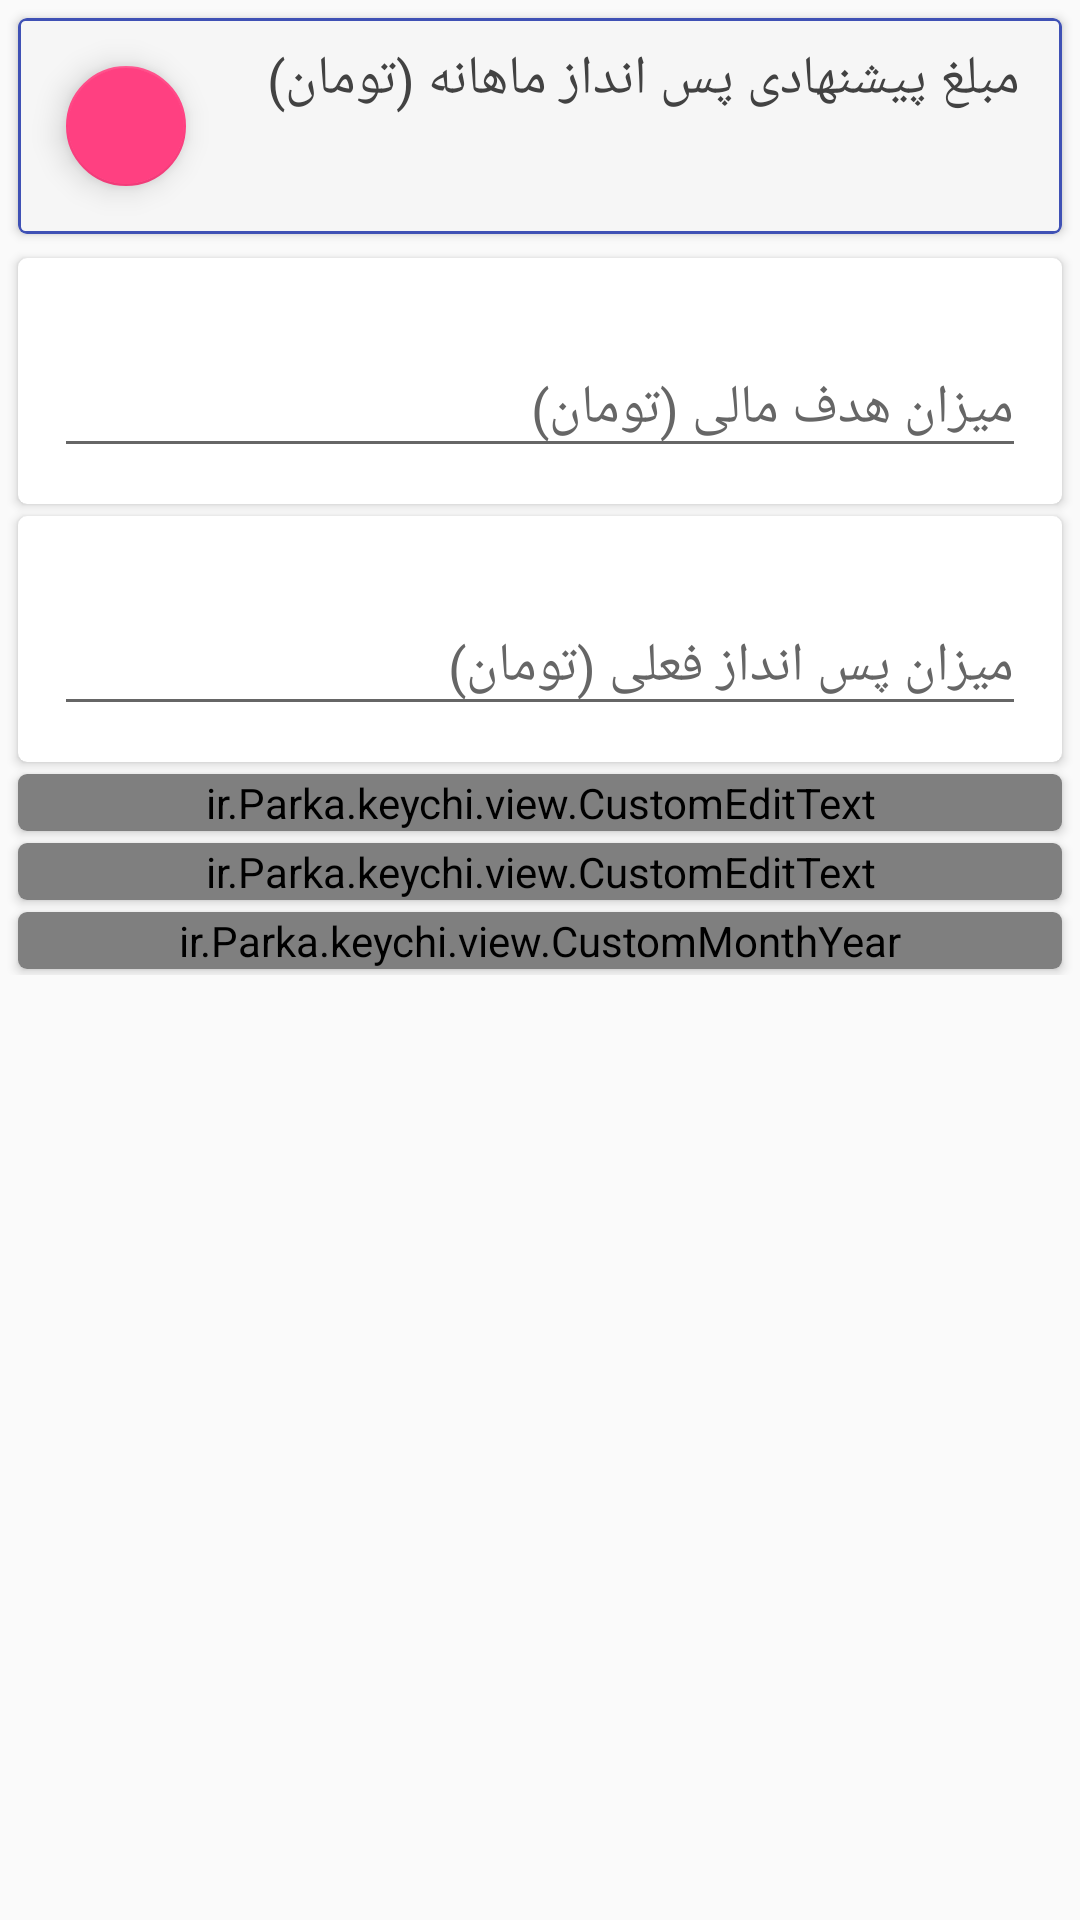

Write the Android layout XML for this screen, with the resource values it uses.
<!-- AndroidManifest.xml: application theme AppTheme -->
<!-- res/layout/fragment_calculate.xml -->
<?xml version="1.0" encoding="utf-8"?>
<android.support.design.widget.CoordinatorLayout xmlns:android="http://schemas.android.com/apk/res/android"
    xmlns:app="http://schemas.android.com/apk/res-auto"
    xmlns:tools="http://schemas.android.com/tools"
    android:layout_width="match_parent"
    android:layout_height="match_parent"
    tools:context=".fragment.FragmentCalculate">

    <android.support.v7.widget.CardView
        android:id="@+id/cv_result"
        style="@style/CustomCardView"
        android:layout_marginTop="@dimen/result_top_margin">

        <LinearLayout
            android:layout_width="match_parent"
            android:layout_height="wrap_content"
            android:orientation="horizontal"
            android:background="@drawable/bg_selector">

            <android.support.design.widget.FloatingActionButton
                android:id="@+id/fab"
                android:layout_width="wrap_content"
                android:layout_height="wrap_content"
                android:layout_margin="@dimen/fab_margin"
                android:src="@null"
                app:fabSize="mini" />

            <LinearLayout
                android:layout_width="match_parent"
                android:layout_height="wrap_content"
                android:gravity="center"
                android:paddingTop="8dp"
                android:orientation="vertical">

                <TextView
                    android:id="@+id/txt_saving"
                    android:layout_width="wrap_content"
                    android:layout_height="match_parent"
                    android:paddingRight="3dp"
                    android:gravity="right"
                    android:textSize="@dimen/hint_font_size"
                    android:text="@string/str_monthly_deposit"
                    android:textColor="@color/cardview_dark_background" />

                <TextView
                    android:id="@+id/txt_output"
                    android:layout_width="wrap_content"
                    android:layout_height="match_parent"
                    android:gravity="center"
                    android:paddingTop="2dp"
                    android:textSize="@dimen/font_size"
                    android:textColor="@color/cardview_dark_background" />
            </LinearLayout>

        </LinearLayout>

    </android.support.v7.widget.CardView>

    <android.support.v4.widget.NestedScrollView
        android:id="@+id/scrollView"
        android:layout_width="match_parent"
        android:layout_height="match_parent"
        android:layout_marginTop="@dimen/result_margin"
        app:layout_behavior="@string/appbar_scrolling_view_behavior">

        <LinearLayout
            android:layout_width="match_parent"
            android:layout_height="match_parent"
            android:focusable="true"
            android:focusableInTouchMode="true"
            android:gravity="end"
            android:orientation="vertical">

            <android.support.v7.widget.CardView
                android:id="@+id/cv_goal"
                style="@style/CustomCardView"
                android:layout_marginTop="8dp">

                <android.support.design.widget.TextInputLayout
                    android:id="@+id/lyt_goal"
                    style="@style/CustomTextInput"
                    app:hintTextAppearance="@style/CustomTextAppearance">

                    <android.support.v7.widget.AppCompatEditText
                        android:id="@+id/edt_goal"
                        style="@style/CustomEditText"
                        android:hint="@string/str_goal" />
                </android.support.design.widget.TextInputLayout>

            </android.support.v7.widget.CardView>

            <android.support.v7.widget.CardView
                android:id="@+id/cv_current"
                style="@style/CustomCardView">

                <android.support.design.widget.TextInputLayout
                    android:id="@+id/lyt_current"
                    style="@style/CustomTextInput"
                    app:hintTextAppearance="@style/CustomTextAppearance">

                    <android.support.v7.widget.AppCompatEditText
                        android:id="@+id/edt_current"
                        style="@style/CustomEditText"
                        android:hint="@string/str_current" />
                </android.support.design.widget.TextInputLayout>
            </android.support.v7.widget.CardView>

            <android.support.v7.widget.CardView
                android:id="@+id/cv_profit"
                style="@style/CustomCardView">

                <ir.Parka.keychi.view.CustomEditText
                    android:id="@+id/edt_profit"
                    android:layout_width="match_parent"
                    android:layout_height="match_parent" />

            </android.support.v7.widget.CardView>

            <android.support.v7.widget.CardView
                android:id="@+id/cv_inflation"
                style="@style/CustomCardView">

                <ir.Parka.keychi.view.CustomEditText
                    android:id="@+id/edt_inflation"
                    android:layout_width="match_parent"
                    android:layout_height="match_parent" />
            </android.support.v7.widget.CardView>

            <android.support.v7.widget.CardView
                android:id="@+id/cv_yearmonth"
                style="@style/CustomCardView">

                <ir.Parka.keychi.view.CustomMonthYear
                    android:id="@+id/edt_date"
                    android:layout_width="match_parent"
                    android:layout_height="match_parent" />
            </android.support.v7.widget.CardView>



        </LinearLayout>

    </android.support.v4.widget.NestedScrollView>

</android.support.design.widget.CoordinatorLayout>
<!-- resources referenced by this layout -->
<resources>
  <dimen name="fab_margin">0dp</dimen>
  <dimen name="font_size">20sp</dimen>
  <dimen name="hint_font_size">16sp</dimen>
  <dimen name="result_margin">80dp</dimen>
  <dimen name="result_top_margin">0dp</dimen>
  <!-- drawable bg_selector (drawable) -->
  <?xml version="1.0" encoding="utf-8"?>
  <selector xmlns:android="http://schemas.android.com/apk/res/android">
      <item android:state_focused="true">
          <shape>
              <solid android:color="#FFFFFF" />
              <stroke
                  android:width="1dp"
                  android:color="@color/colorAccent"/>
              <corners android:radius="2dp" />
              <padding
                  android:bottom="0dp"
                  android:left="0dp"
                  android:right="0dp"
                  android:top="0dp" />
          </shape>
      </item>
  
      <item android:state_pressed="true">
          <shape>
              <solid android:color="#FFFFFF" />
              <stroke
                  android:width="1dp"
                  android:color="@color/colorAccent" />
              <corners android:radius="2dip" />
              <padding
                  android:bottom="0dip"
                  android:left="0dip"
                  android:right="0dip"
                  android:top="0dip" />
          </shape>
      </item>
  
      <item>
          <shape>
              <solid android:color="#F6F6F6" />
              <stroke
                  android:width="1dip"
                  android:color="@color/colorPrimary" />
              <corners android:radius="2dip" />
              <padding
                  android:bottom="0dip"
                  android:left="0dip"
                  android:right="0dip"
                  android:top="0dip" />
          </shape>
      </item>
  </selector>
  <string name="str_current">میزان پس انداز فعلی (تومان)</string>
  <string name="str_goal">میزان هدف مالی (تومان)</string>
  <string name="str_monthly_deposit">مبلغ پیشنهادی پس انداز ماهانه (تومان)</string>
  <style name="CustomCardView" parent="CardView">
          
          <item name="android:layout_marginTop">2dp</item>
          <item name="android:layout_marginBottom">2dp</item>
          <item name="android:layout_marginLeft">6dp</item>
          <item name="android:layout_marginRight">6dp</item>
          <item name="android:layout_width">match_parent</item>
          <item name="android:layout_height">wrap_content</item>
          <item name="cardCornerRadius">3dp</item>
          <item name="cardElevation">2dp</item>
      </style>
  <style name="CustomEditText" parent="Widget.AppCompat.EditText">
          <item name="android:layout_width">match_parent</item>
          <item name="android:layout_height">wrap_content</item>
          <item name="android:inputType">number</item>
          <item name="android:singleLine">true</item>
          <item name="android:selectAllOnFocus">true</item>
          
      </style>
  <style name="CustomTextAppearance" parent="@android:style/TextAppearance">
          <item name="android:textSize">@dimen/hint_font_size</item>
          <item name="android:textColor">@color/colorAccent</item>
      </style>
  <style name="CustomTextInput" parent="TextAppearance.AppCompat">
          <item name="android:padding">12dp</item>
          <item name="android:textSize">@dimen/font_size</item>
          <item name="android:textColorHint">@color/textColorHint</item>
          <item name="android:layout_width">match_parent</item>
          <item name="android:layout_height">wrap_content</item>
      </style>
  <style name="AppTheme" parent="Theme.AppCompat.Light.DarkActionBar">
          
          <item name="colorPrimary">@color/colorPrimary</item>
          <item name="colorPrimaryDark">@color/colorPrimaryDark</item>
          <item name="colorAccent">@color/colorAccent</item>
          
      </style>
  <color name="colorAccent">#FF4081</color>
  <color name="colorPrimary">#3F51B5</color>
  <color name="textColorHint">#666</color>
  <color name="colorPrimaryDark">#303F9F</color>
</resources>
